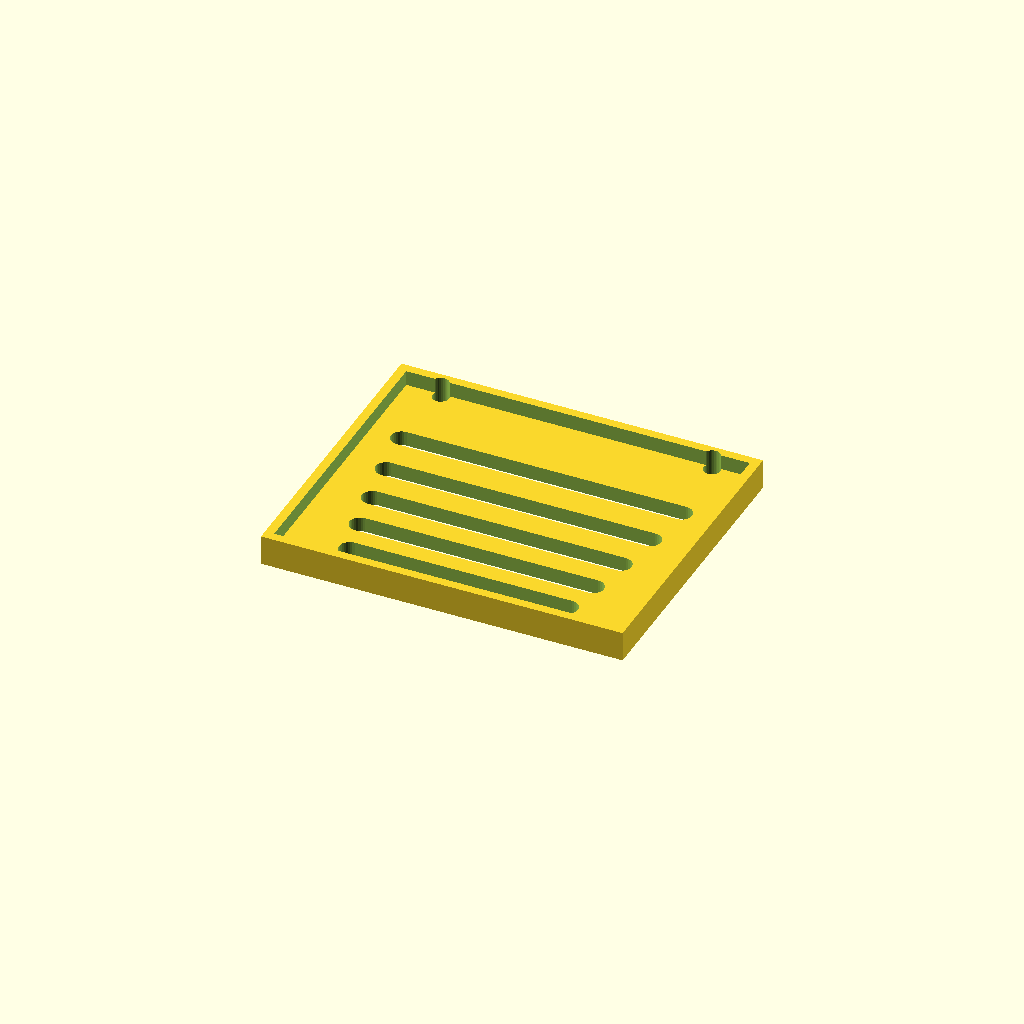
Cell 1: rendered with the file's own defaults.
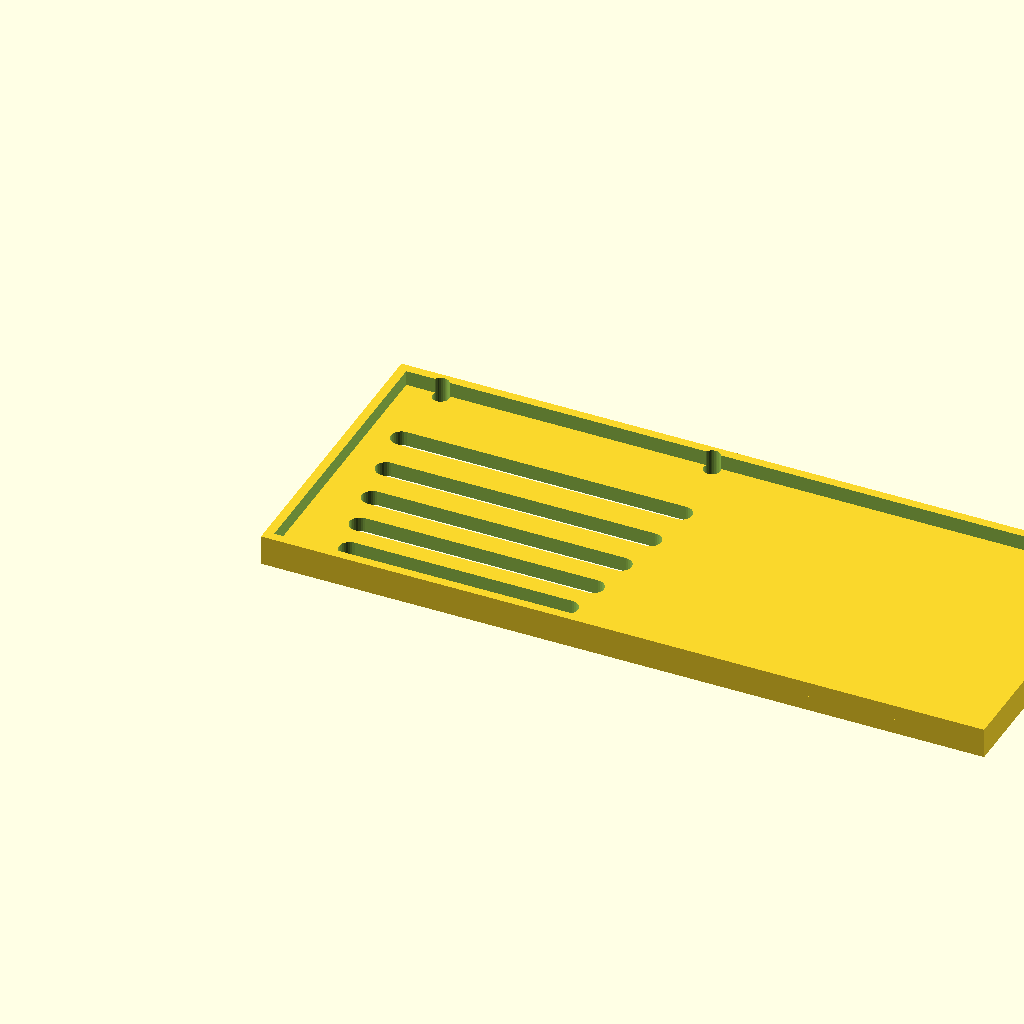
Cell 2: the same model with panel_w = 240.
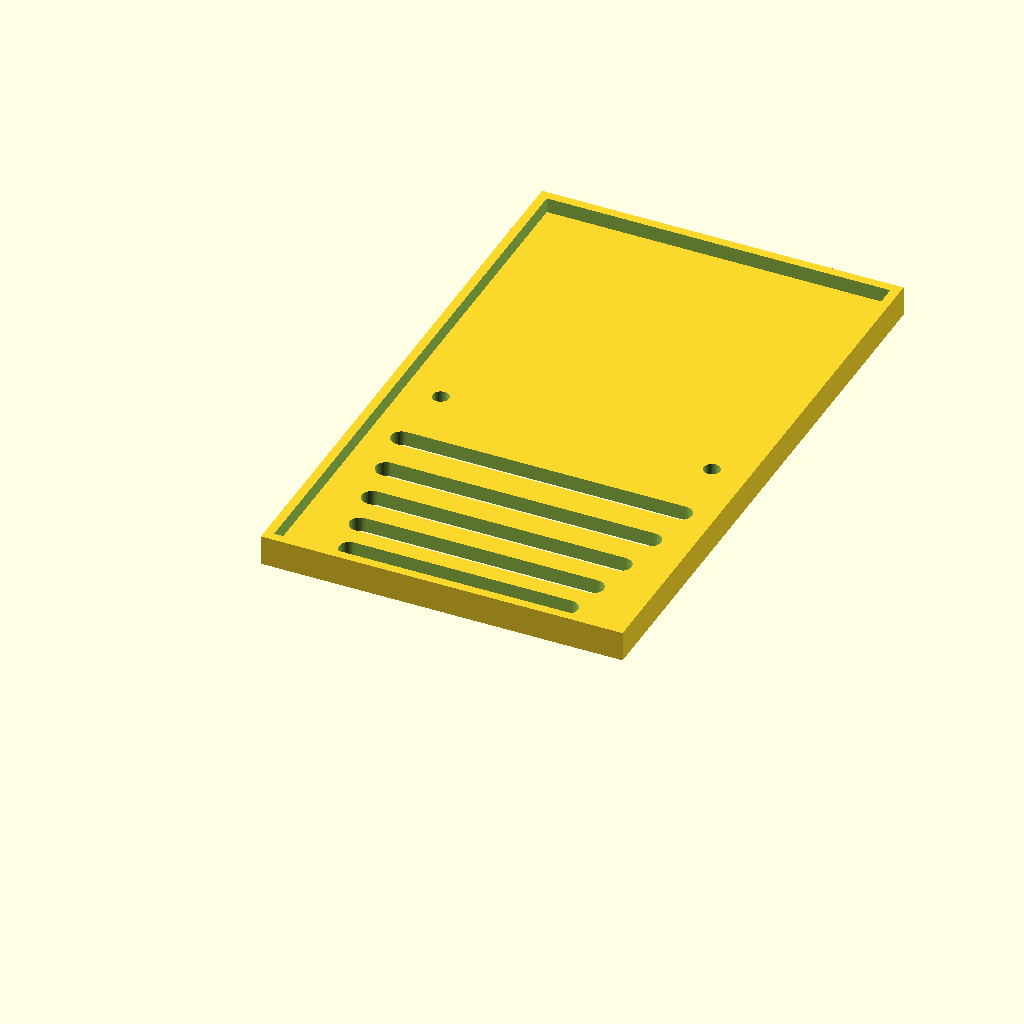
Cell 3: the same model with panel_d = 200.
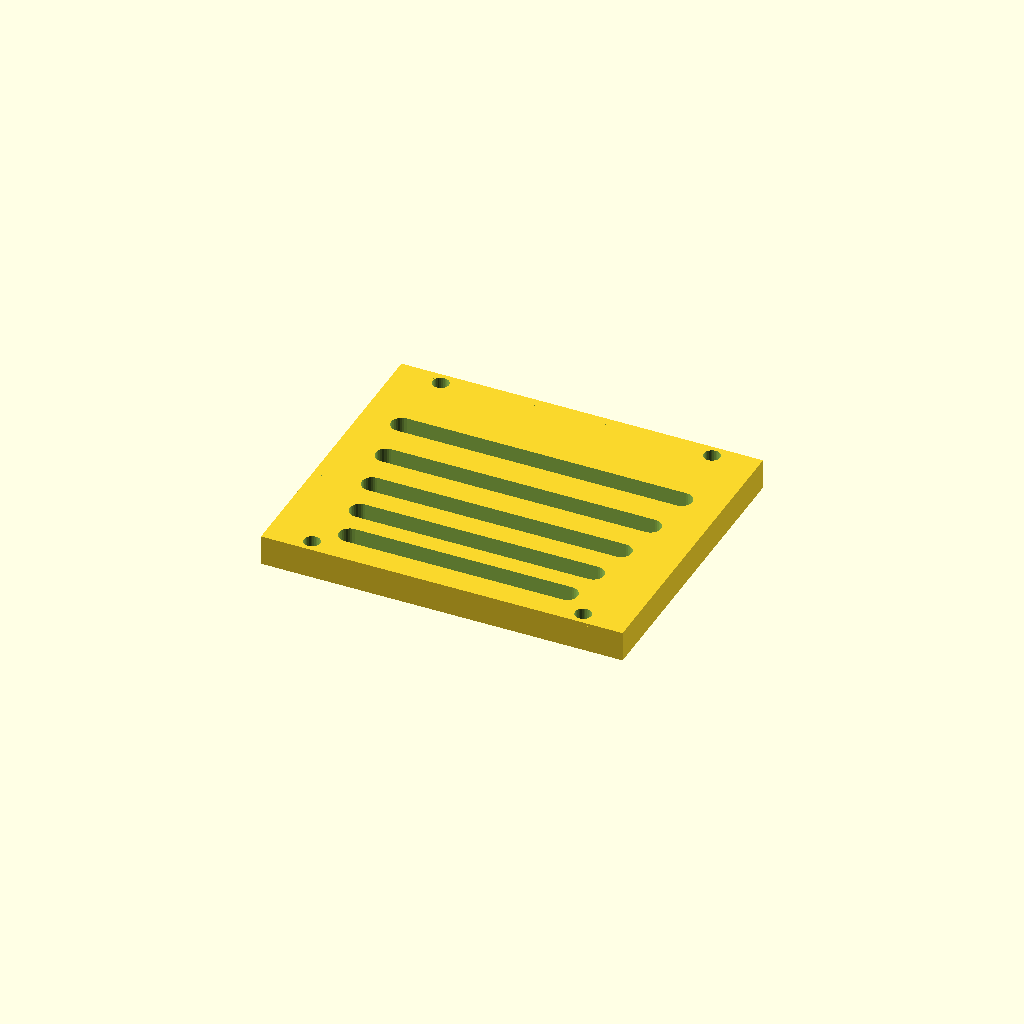
Cell 4: the same model with thick = 10.
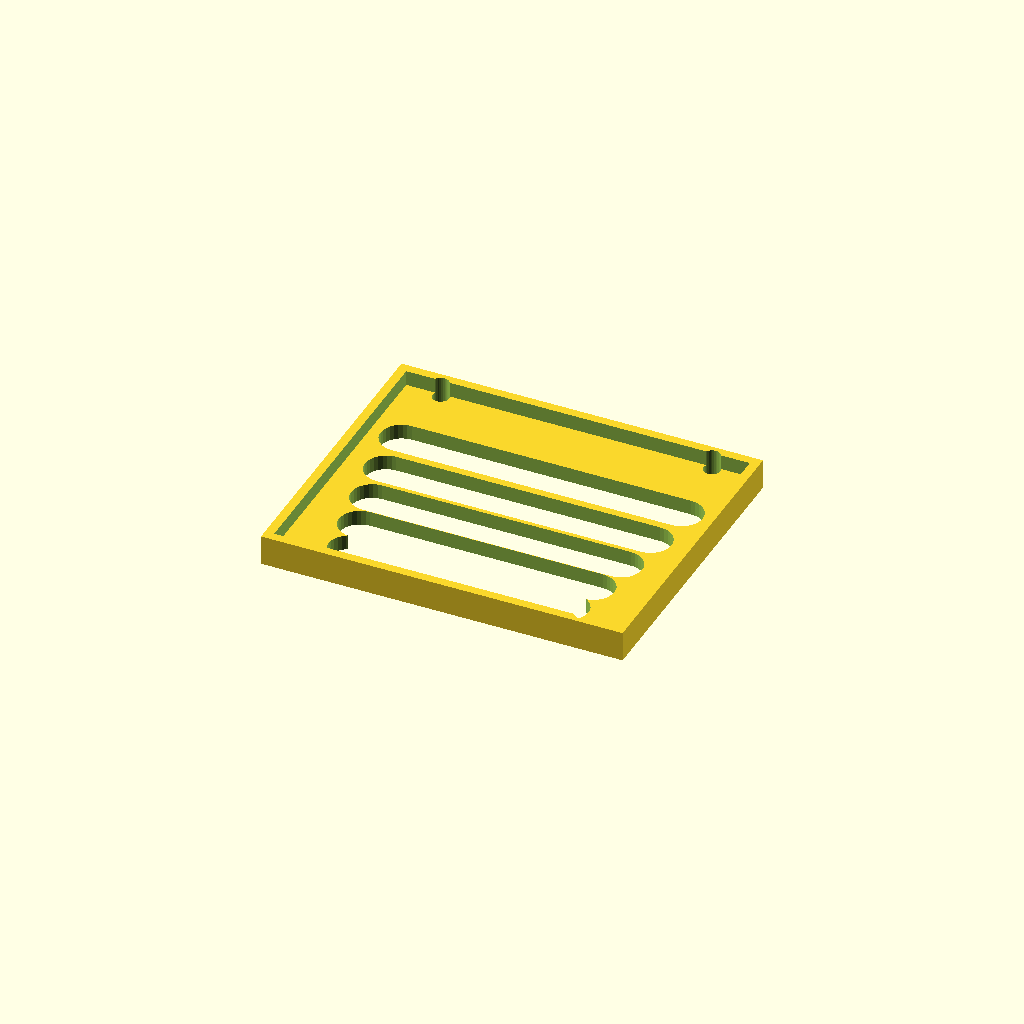
Cell 5: slot_w = 14 (everything else at default).
All cells are drawn from one camera (rotation 55°, 0°, 25°, orthographic, colour scheme Cornfield), so only the parameter changes between them.
Source of the model, optional_data/data/gen3/slottedpanels/part_0017.scad:
$fn = 32;

// ----------------------------------------------------------------------
// Slotted panel: 120 x 100 mm, 5 рядов of slots
// ----------------------------------------------------------------------

// --- parameters (mm) ---
panel_w = 120;            // panel width
panel_d = 100;            // panel depth
thick = 5;                // panel thickness
slot_w = 7;               // slot width
pitch0 = 13;              // first row pitch
pitch_step = 1.2;         // pitch increase per row
margin = 8.4;             // margin around the slot field
rows = 5;                 // number of slot rows
mount_d = 5.4;            // mounting holes
mount_x = 45;             // mounting hole offset
rim_h = 10;               // rim height
rim_t = 3;                // rim wall thickness

difference() {
  union() {
    cube([panel_w, panel_d, thick]);
    translate([0, 0, thick - 1]) difference() {
      cube([panel_w, panel_d, rim_h - thick + 1]);
      translate([rim_t, rim_t, -2.5]) cube([panel_w - 2 * rim_t, panel_d - 2 * rim_t, rim_h - thick + 6]);
    }
  }
  /* slot rows: stadium shaped cutters, 2.5 mm clear of both faces */
  /* row 0: pitch 13, length 72.24 */
  hull() {
    translate([23.88, 11.9, -2.5]) cylinder(h = thick + 5, d = slot_w);
    translate([96.12, 11.9, -2.5]) cylinder(h = thick + 5, d = slot_w);
  }
  /* row 1: pitch 14.2, length 77.4 */
  hull() {
    translate([21.3, 24.9, -2.5]) cylinder(h = thick + 5, d = slot_w);
    translate([98.7, 24.9, -2.5]) cylinder(h = thick + 5, d = slot_w);
  }
  /* row 2: pitch 15.4, length 82.56 */
  hull() {
    translate([18.72, 39.1, -2.5]) cylinder(h = thick + 5, d = slot_w);
    translate([101.28, 39.1, -2.5]) cylinder(h = thick + 5, d = slot_w);
  }
  /* row 3: pitch 16.6, length 87.72 */
  hull() {
    translate([16.14, 54.5, -2.5]) cylinder(h = thick + 5, d = slot_w);
    translate([103.86, 54.5, -2.5]) cylinder(h = thick + 5, d = slot_w);
  }
  /* row 4: pitch 17.8, length 92.88 */
  hull() {
    translate([13.56, 71.1, -2.5]) cylinder(h = thick + 5, d = slot_w);
    translate([106.44, 71.1, -2.5]) cylinder(h = thick + 5, d = slot_w);
  }
  translate([15, 4.2, -2.5]) cylinder(h = 15, d = mount_d);
  translate([15, 95.8, -2.5]) cylinder(h = 15, d = mount_d);
  translate([105, 4.2, -2.5]) cylinder(h = 15, d = mount_d);
  translate([105, 95.8, -2.5]) cylinder(h = 15, d = mount_d);
}
Customizer parameters (derived from the source; name, type, default, range or options):
panel_w: number, default 120
panel_d: number, default 100
thick: number, default 5
slot_w: number, default 7
pitch0: number, default 13
pitch_step: number, default 1.2
margin: number, default 8.4
rows: number, default 5
mount_d: number, default 5.4
mount_x: number, default 45
rim_h: number, default 10
rim_t: number, default 3
